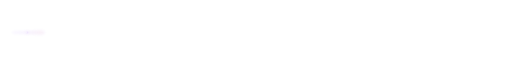
t = 0.00 s
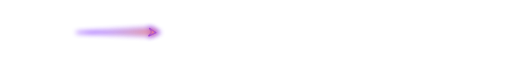
t = 0.09 s
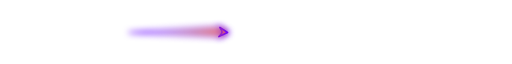
t = 0.16 s
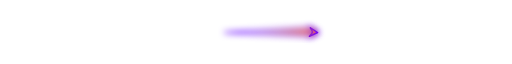
t = 0.25 s
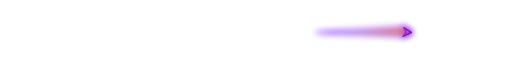
t = 0.34 s
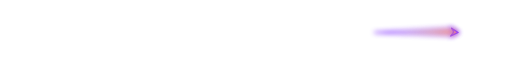
t = 0.41 s

The animated SVG that drew these frames (rendered in a browser with its animation timeline set to each time). Animation: 23 SMIL elements (animate=23); one cycle of 0.50 s, repeats indefinitely.

<svg width="415" height="25" viewBox="0 0 415 25" fill="none" xmlns="http://www.w3.org/2000/svg">
    <g id="Property 1=Default" clip-path="url(#clip0_4576_32575)">
        <g id="particleStraight" opacity="0.1">
            <g id="Vector 100" filter="url(#filter0_f_4576_32575)">
                <path d="M23.0002 12.9999L21.7347 13.6703C22.2851 12.7294 22.1853 12.9336 21.6942 12.1632L23.0002 12.9999Z" fill="#FF6F5A">
                    <animate attributeName="d" values="M23.0002 12.9999L21.7347 13.6703C22.2851 12.7294 22.1853 12.9336 21.6942 12.1632L23.0002 12.9999Z;M161.098 12.9016L153.047 17.208C156.578 11.2196 155.937 12.5189 152.86 7.6589L161.098 12.9016Z;M258.098 12.9017L250.633 16.8945C253.907 11.3422 253.312 12.5469 250.459 8.04085L258.098 12.9017Z;M359.098 12.9016L351.437 16.999C354.798 11.3013 354.187 12.5376 351.259 7.91353L359.098 12.9016Z;M410.81 12.9042L406.92 14.9852C408.626 12.0915 408.316 12.7194 406.829 10.3709L410.81 12.9042Z" begin="0s" dur="0.5s" repeatCount="indefinite" fill="freeze" calcMode="linear" keyTimes="0;0.25;0.5;0.75;1"/></path>
                    <path d="M23.0002 12.9999L21.7347 13.6703C22.2851 12.7294 22.1853 12.9336 21.6942 12.1632L23.0002 12.9999Z" stroke="#6600FF" stroke-width="0.622538" stroke-linejoin="round">
                        <animate attributeName="d" values="M23.0002 12.9999L21.7347 13.6703C22.2851 12.7294 22.1853 12.9336 21.6942 12.1632L23.0002 12.9999Z;M161.098 12.9016L153.047 17.208C156.578 11.2196 155.937 12.5189 152.86 7.6589L161.098 12.9016Z;M258.098 12.9017L250.633 16.8945C253.907 11.3422 253.312 12.5469 250.459 8.04085L258.098 12.9017Z;M359.098 12.9016L351.437 16.999C354.798 11.3013 354.187 12.5376 351.259 7.91353L359.098 12.9016Z;M410.81 12.9042L406.92 14.9852C408.626 12.0915 408.316 12.7194 406.829 10.3709L410.81 12.9042Z" begin="0s" dur="0.5s" repeatCount="indefinite" fill="freeze" calcMode="linear" keyTimes="0;0.25;0.5;0.75;1"/>
                        <animate attributeName="stroke-width" values="0.622538;1.28831;1.19448;1.22575;0.622538" begin="0s" dur="0.5s" repeatCount="indefinite" fill="freeze" calcMode="linear" keyTimes="0;0.25;0.5;0.75;1"/></path>
                    </g>
                    <path id="Vector 103" d="M22.8811 12.9984L21.7622 13.522C22.2898 12.935 22.2662 12.9279 21.8772 12.3357L22.8811 12.9984Z" fill="#FF6F5A" stroke="#6600FF" stroke-width="0.622538" stroke-linejoin="round">
                        <animate attributeName="d" values="M22.8811 12.9984L21.7622 13.522C22.2898 12.935 22.2662 12.9279 21.8772 12.3357L22.8811 12.9984Z;M160.346 12.9023L153.231 16.2726C156.601 12.5279 156.452 12.4841 154.014 8.74907L160.346 12.9023Z;M257.399 12.9023L250.803 16.0272C253.927 12.5551 253.789 12.5145 251.529 9.05157L257.399 12.9023Z;M358.381 12.9023L351.612 16.109C354.819 12.5461 354.677 12.5044 352.357 8.95074L358.381 12.9023Z;M410.447 12.9043L407.008 14.5329C408.637 12.7233 408.565 12.7022 407.387 10.8973L410.447 12.9043Z" begin="0s" dur="0.5s" repeatCount="indefinite" fill="freeze" calcMode="linear" keyTimes="0;0.25;0.5;0.75;1"/>
                        <animate attributeName="stroke-width" values="0.622538;1.28831;1.19448;1.22575;0.622538" begin="0s" dur="0.5s" repeatCount="indefinite" fill="freeze" calcMode="linear" keyTimes="0;0.25;0.5;0.75;1"/></path>
                        <g id="Vector 102" filter="url(#filter1_f_4576_32575)">
                            <path d="M33.9767 11.7202L10 12.9062L33.7905 14.0492L36.096 13.096L33.9767 11.7202Z" fill="url(#paint0_linear_4576_32575)">
                                <animate attributeName="d" values="M33.9767 11.7202L10 12.9062L33.7905 14.0492L36.096 13.096L33.9767 11.7202Z;M153.75 8.6504L78.7129 12.9062L153.114 15.9407L160.349 12.9062L153.75 8.6504Z;M251.285 8.96037L181.713 12.9062L250.695 15.7197L257.403 12.9062L251.285 8.96037Z;M352.106 8.85705L280.713 12.9062L351.502 15.7934L358.385 12.9062L352.106 8.85705Z;M407.259 10.8497L371 12.9062L406.952 14.3726L410.448 12.9062L407.259 10.8497Z" begin="0s" dur="0.5s" repeatCount="indefinite" fill="freeze" calcMode="linear" keyTimes="0;0.25;0.5;0.75;1"/></path>
                                <path d="M33.9767 11.7202L10 12.9062L33.7905 14.0492L36.096 13.096L33.9767 11.7202Z" stroke="#6600FF" stroke-width="0.622538">
                                    <animate attributeName="d" values="M33.9767 11.7202L10 12.9062L33.7905 14.0492L36.096 13.096L33.9767 11.7202Z;M153.75 8.6504L78.7129 12.9062L153.114 15.9407L160.349 12.9062L153.75 8.6504Z;M251.285 8.96037L181.713 12.9062L250.695 15.7197L257.403 12.9062L251.285 8.96037Z;M352.106 8.85705L280.713 12.9062L351.502 15.7934L358.385 12.9062L352.106 8.85705Z;M407.259 10.8497L371 12.9062L406.952 14.3726L410.448 12.9062L407.259 10.8497Z" begin="0s" dur="0.5s" repeatCount="indefinite" fill="freeze" calcMode="linear" keyTimes="0;0.25;0.5;0.75;1"/>
                                    <animate attributeName="stroke-width" values="0.622538;1.28831;1.19448;1.22575;0.622538" begin="0s" dur="0.5s" repeatCount="indefinite" fill="freeze" calcMode="linear" keyTimes="0;0.25;0.5;0.75;1"/></path>
                                </g>

                                <animate attributeName="opacity" values="0.1;1;1;1;0.01" begin="0s" dur="0.5s" repeatCount="indefinite" fill="freeze" calcMode="linear" keyTimes="0;0.25;0.5;0.75;1"/></g>
                            </g>
                            <defs>
                                <filter id="filter0_f_4576_32575" x="18.8927" y="9.36141" width="6.90902" height="7.11117" filterUnits="userSpaceOnUse" color-interpolation-filters="sRGB">
                                    <feFlood flood-opacity="0" result="BackgroundImageFix"/>
                                    <feBlend mode="normal" in="SourceGraphic" in2="BackgroundImageFix" result="shape"/>
                                    <feGaussianBlur stdDeviation="1.24508" result="effect1_foregroundBlur_4576_32575">
                                        <animate attributeName="stdDeviation" values="1.24508;2.57661;2.38895;2.45151;1.24508" begin="0s" dur="0.5s" repeatCount="indefinite" fill="freeze" calcMode="linear" keyTimes="0;0.25;0.5;0.75;1"/>
                                    </feGaussianBlur>

                                    
                                    <animate attributeName="x" values="18.8927;147.063;245.084;345.743;404.027" begin="0s" dur="0.5s" repeatCount="indefinite" fill="freeze" calcMode="linear" keyTimes="0;0.25;0.5;0.75;1"/>
                                    <animate attributeName="y" values="9.36141;1.8624;2.66546;2.39777;7.57039" begin="0s" dur="0.5s" repeatCount="indefinite" fill="freeze" calcMode="linear" keyTimes="0;0.25;0.5;0.75;1"/>
                                    <animate attributeName="width" values="6.90902;19.8328;18.3878;18.8705;9.5848" begin="0s" dur="0.5s" repeatCount="indefinite" fill="freeze" calcMode="linear" keyTimes="0;0.25;0.5;0.75;1"/>
                                    <animate attributeName="height" values="7.11117;21.1424;19.6046;20.1166;10.2166" begin="0s" dur="0.5s" repeatCount="indefinite" fill="freeze" calcMode="linear" keyTimes="0;0.25;0.5;0.75;1"/></filter>
                                    <filter id="filter1_f_4576_32575" x="7.49422" y="8.91414" width="31.7577" height="7.93929" filterUnits="userSpaceOnUse" color-interpolation-filters="sRGB">
                                        <feFlood flood-opacity="0" result="BackgroundImageFix"/>
                                        <feBlend mode="normal" in="SourceGraphic" in2="BackgroundImageFix" result="shape"/>
                                        <feGaussianBlur stdDeviation="1.24508" result="effect1_foregroundBlur_4576_32575">
                                            <animate attributeName="stdDeviation" values="1.24508;2.57661;2.38895;2.45151;1.24508" begin="0s" dur="0.5s" repeatCount="indefinite" fill="freeze" calcMode="linear" keyTimes="0;0.25;0.5;0.75;1"/>
                                        </feGaussianBlur>

                                        
                                        <animate attributeName="x" values="7.49422;73.5235;176.901;275.775;368.492" begin="0s" dur="0.5s" repeatCount="indefinite" fill="freeze" calcMode="linear" keyTimes="0;0.25;0.5;0.75;1"/>
                                        <animate attributeName="y" values="8.91414;2.84286;3.57561;3.33136;8.04305" begin="0s" dur="0.5s" repeatCount="indefinite" fill="freeze" calcMode="linear" keyTimes="0;0.25;0.5;0.75;1"/>
                                        <animate attributeName="width" values="31.7577;93.3543;86.5558;88.8226;45.1112" begin="0s" dur="0.5s" repeatCount="indefinite" fill="freeze" calcMode="linear" keyTimes="0;0.25;0.5;0.75;1"/>
                                        <animate attributeName="height" values="7.93929;18.9002;17.5246;17.9838;9.13265" begin="0s" dur="0.5s" repeatCount="indefinite" fill="freeze" calcMode="linear" keyTimes="0;0.25;0.5;0.75;1"/></filter>
                                        <linearGradient id="paint0_linear_4576_32575" x1="10.6571" y1="12.7315" x2="35.9177" y2="12.7873" gradientUnits="userSpaceOnUse">
                                            <stop offset="0.18" stop-color="#994336" stop-opacity="0"/>
                                            <stop offset="1" stop-color="#FF6F5A" stop-opacity="0.9"/>

                                            
                                            <animate attributeName="x1" values="10.6571;80.7725;183.622;282.672;371.995" begin="0s" dur="0.5s" repeatCount="indefinite" fill="freeze" calcMode="linear" keyTimes="0;0.25;0.5;0.75;1"/>
                                            <animate attributeName="y1" values="12.7315;12.3445;12.3855;12.3718;12.6348" begin="0s" dur="0.5s" repeatCount="indefinite" fill="freeze" calcMode="linear" keyTimes="0;0.25;0.5;0.75;1"/>
                                            <animate attributeName="x2" values="35.9177;159.787;256.882;357.85;410.177" begin="0s" dur="0.5s" repeatCount="indefinite" fill="freeze" calcMode="linear" keyTimes="0;0.25;0.5;0.75;1"/>
                                            <animate attributeName="y2" values="12.7873;13.0935;13.0799;13.0844;12.9967" begin="0s" dur="0.5s" repeatCount="indefinite" fill="freeze" calcMode="linear" keyTimes="0;0.25;0.5;0.75;1"/></linearGradient>
                                            <clipPath id="clip0_4576_32575">
                                                <rect width="415" height="25" fill="white"/>
                                            </clipPath>
    </defs>
</svg>